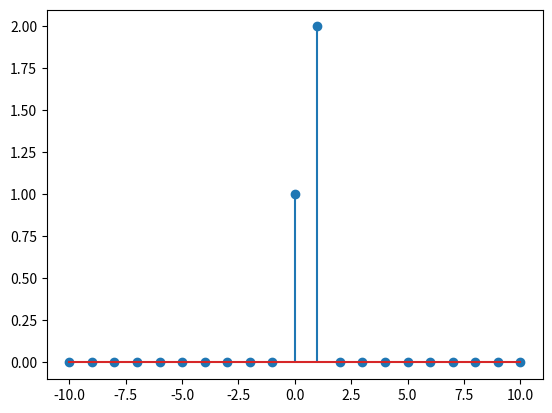

Reproduce this figure in Python.
import numpy as np
import matplotlib.pyplot as plt

# If we have \delta[n-1] in the impulse function use shift like 1
# If we have \delta[n+1] in the impulse function use shift like -1

number_of_sample=np.arange(-10,11,1)

def impulse(shift, amplitude):
    delta = []
    for i in number_of_sample:
        if i==shift:
            delta.append(amplitude*1)
        else:
            delta.append(0)

    return delta

def sum_impulse(array_of_impulses):
    return [sum(x) for x in zip(*array_of_impulses)]

def reflection_impulse(array_of_impulses):
    for x in array_of_impulses:
        for y in x:
            y = -y

def main():
    impulse_set = []

    impulse_set.append(impulse(0,1))
    impulse_set.append(impulse(1,2))
    
    plt.stem(number_of_sample, sum_impulse(impulse_set))

    plt.show()

    
    
if __name__ == "__main__":
    main()
